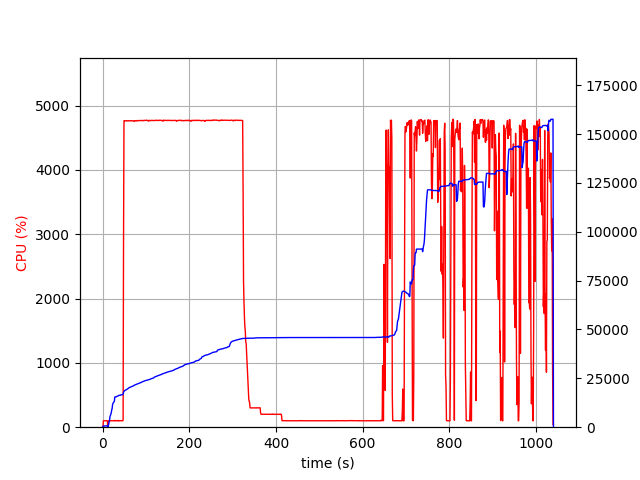

The table this chart was drawn from, first rows:
elapsed_time, nproc, cpu, mem_real, mem_virtual
3.337860107421875e-05, 2, 0.0, 12.94, 1822
1.005, 4, 6.0, 377.9, 4036
2.012, 4, 100.2, 603.3, 4278
3.021, 4, 100.2, 625.1, 4320
4.029, 4, 99.3, 632.6, 4340
5.036, 4, 99.3, 631.9, 4340
6.044, 4, 99.3, 627.1, 4340
7.05, 4, 100.2, 622.7, 4340
8.058, 4, 100.3, 662.6, 4396
9.065, 4, 99.3, 726.6, 4468
10.07, 4, 100.1, 776.6, 4516
11.08, 4, 100.1, 826.6, 4572
12.09, 2, 0.0, 113.3, 127
13.1, 2, 0.0, 341.4, 3772
14.11, 2, 100.1, 1638, 6618
15.12, 2, 100.1, 2810, 8010
16.13, 2, 99.0, 3428, 8020
17.14, 2, 100.0, 5414, 12116
18.15, 2, 101.0, 6036, 12244
19.16, 2, 99.1, 6660, 12244
20.16, 2, 100.1, 7498, 15680
21.17, 2, 100.1, 8888, 15918
22.18, 2, 100.1, 9594, 15918
23.19, 2, 100.1, 11654, 19502
24.2, 2, 100.1, 12168, 19502
25.21, 2, 99.1, 12698, 19758
26.22, 2, 100.0, 12926, 19758
27.23, 2, 100.1, 13156, 19758
28.24, 2, 106.0, 15420, 24878
29.25, 2, 100.0, 15535, 25214
30.26, 2, 100.1, 15537, 25214
31.27, 2, 99.1, 15539, 25214
32.27, 2, 100.1, 15589, 25214
33.28, 2, 104.0, 15801, 25214
34.29, 2, 100.1, 15871, 25214
35.3, 2, 100.0, 15999, 25598
36.31, 2, 99.1, 16053, 25598
37.32, 2, 104.9, 16301, 25598
38.33, 2, 100.1, 16301, 25598
39.34, 2, 99.1, 16303, 25598
40.35, 2, 100.1, 16303, 25598
41.36, 2, 101.0, 16405, 26046
42.37, 2, 102.1, 16583, 26046
43.38, 2, 100.0, 16583, 26046
44.39, 2, 99.2, 16589, 26046
45.4, 2, 100.0, 16627, 26046
46.41, 2, 101.0, 16683, 26046
47.42, 2, 107.0, 16807, 26046
48.43, 2, 2896, 17870, 30622
49.45, 2, 4764, 18321, 31120
50.46, 2, 4762, 18626, 31438
51.49, 2, 4765, 18829, 31687
52.51, 2, 4763, 18970, 31805
53.53, 2, 4761, 19029, 31876
54.55, 2, 4761, 19146, 32000
55.58, 2, 4766, 19293, 32215
56.6, 2, 4762, 19490, 32417
57.62, 2, 4762, 19656, 32586
58.64, 2, 4765, 19736, 32654
59.66, 2, 4760, 20007, 32964
... 966 more rows
